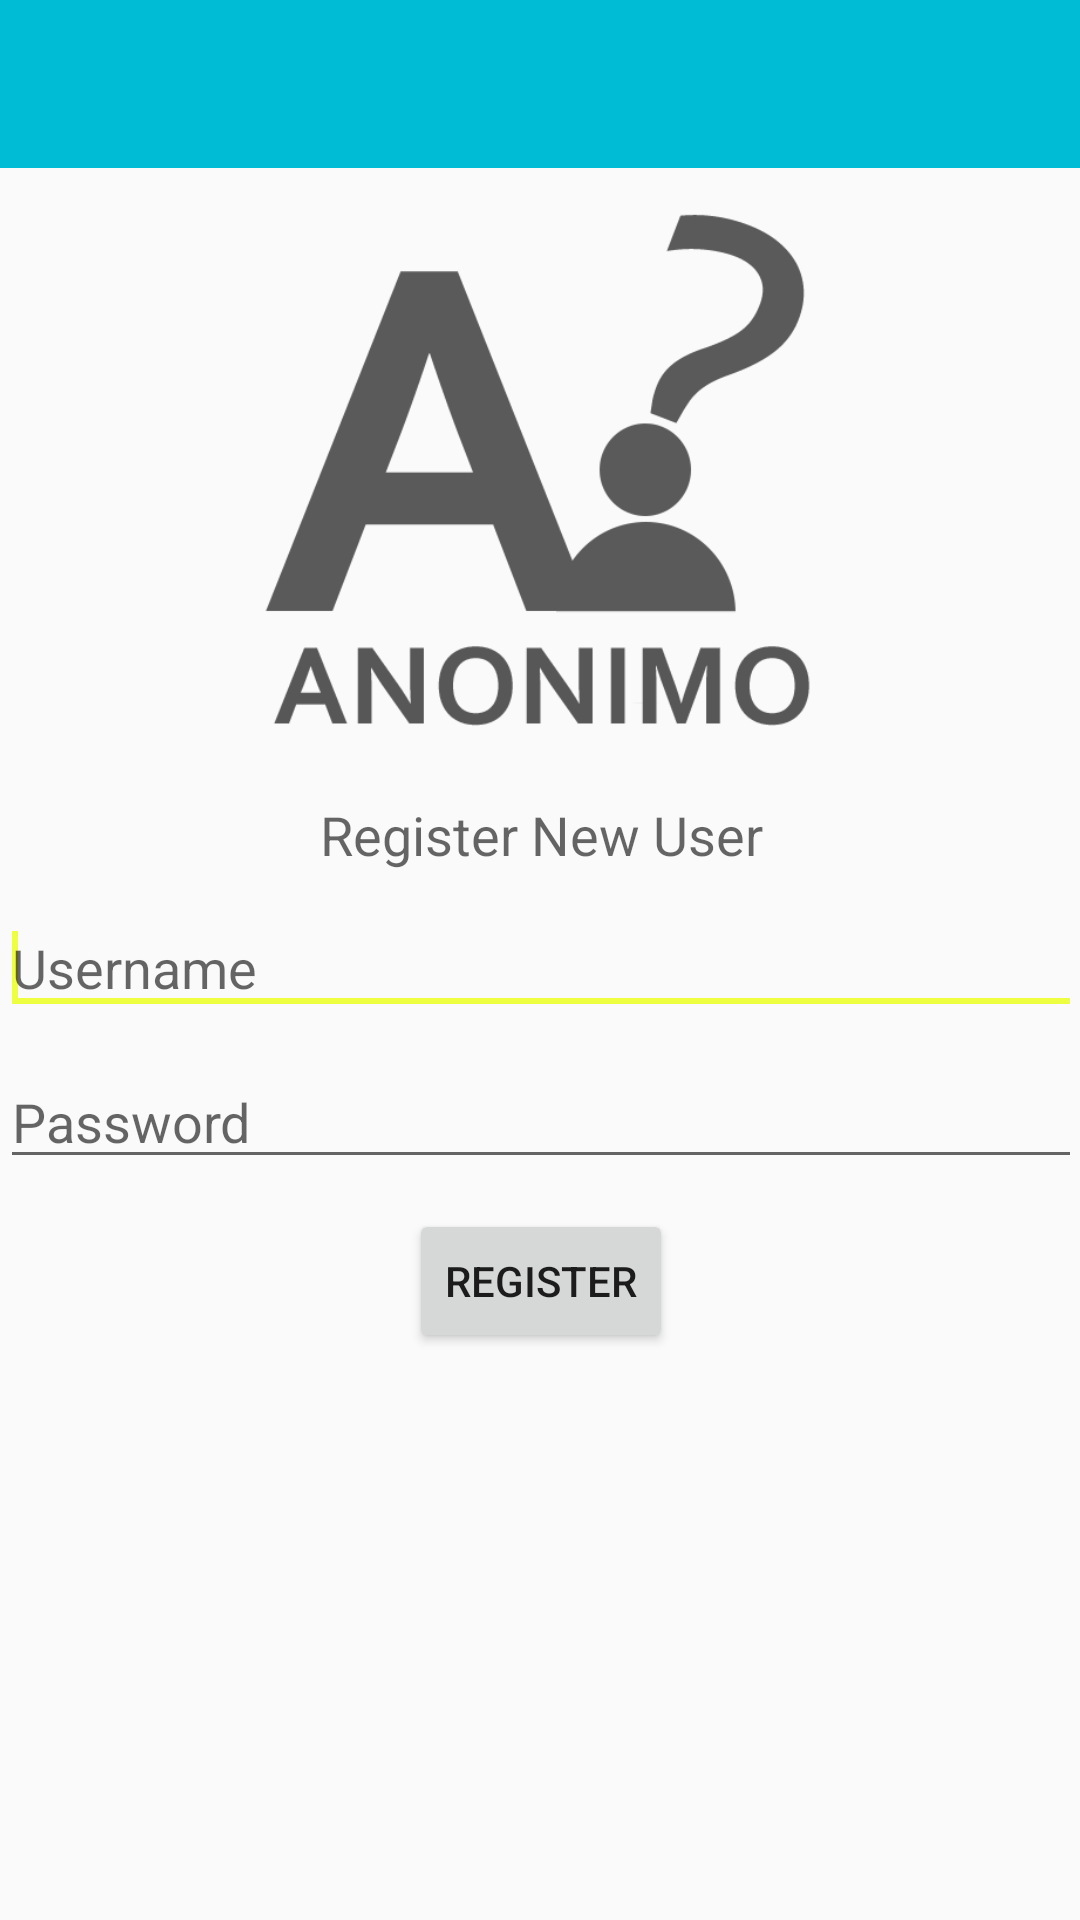

Android layout source for this screen:
<!-- AndroidManifest.xml: application theme AppTheme -->
<!-- res/layout/activity_register.xml -->
<LinearLayout xmlns:android="http://schemas.android.com/apk/res/android"
    xmlns:tools="http://schemas.android.com/tools"
    android:layout_width="match_parent"
    android:layout_height="match_parent"
    android:orientation="vertical"
    tools:context="in.kicka55studios.mysqltest.Register">

    <include
        android:id="@+id/app_bar"
        layout="@layout/app_bar">

    </include>

    <ScrollView
        android:id="@+id/scrollView"
        android:layout_width="match_parent"
        android:layout_height="match_parent"
        android:paddingBottom="@dimen/activity_vertical_margin"
        android:paddingLeft="@dimen/activity_horizontal_margin"
        android:paddingRight="@dimen/activity_horizontal_margin"
        android:paddingTop="@dimen/activity_vertical_margin">

        <LinearLayout
            android:id="@+id/linear1"
            android:layout_width="match_parent"
            android:layout_height="wrap_content"
            android:orientation="vertical">

            <ImageView
                android:id="@+id/imageView"
                android:layout_width="200dp"
                android:layout_height="200dp"
                android:layout_gravity="center"
                android:scaleType="centerCrop"
                android:src="@drawable/logo" />

            <TextView
                android:layout_width="match_parent"
                android:layout_height="wrap_content"
                android:layout_marginTop="10dp"
                android:gravity="center"
                android:text="Register New User"
                android:textAppearance="?android:attr/textAppearanceMedium" />


            <EditText
                android:id="@+id/usernameInput"
                android:layout_width="match_parent"
                android:layout_height="wrap_content"
                android:layout_gravity="center"
                android:layout_marginTop="10dp"
                android:hint="Username">

                <requestFocus />
            </EditText>

            <EditText
                android:id="@+id/passInput"
                android:layout_width="match_parent"
                android:layout_height="wrap_content"
                android:layout_gravity="center"
                android:layout_marginTop="10dp"
                android:ems="10"
                android:hint="Password"
                android:inputType="textPassword" />

            <Button
                android:id="@+id/register"
                android:layout_width="wrap_content"
                android:layout_height="wrap_content"
                android:layout_gravity="center"
                android:layout_marginTop="10dp"
                android:focusable="false"
                android:onClick="registerNewUser"
                android:text="Register" />

        </LinearLayout>
    </ScrollView>
</LinearLayout>
<!-- res/layout/app_bar.xml (included above) -->
<?xml version="1.0" encoding="utf-8"?>
<android.support.v7.widget.Toolbar xmlns:android="http://schemas.android.com/apk/res/android"
    xmlns:app="http://schemas.android.com/apk/res-auto"
    android:layout_width="match_parent"
    android:layout_height="wrap_content"
    android:background="@color/primaryColor"
    app:theme="@style/MyCustomToolbarTheme">

</android.support.v7.widget.Toolbar>
<!-- resources referenced by this layout -->
<resources>
  <color name="primaryColor">#00BCD4</color>
  <!-- drawable logo: png bitmap (drawable, 30973 bytes) -->
  <style name="MyCustomToolbarTheme" parent="ThemeOverlay.AppCompat.Dark">
  
      </style>
  <style name="AppTheme" parent="AppTheme.Base">
          
      </style>
  <style name="AppTheme.Base" parent="Theme.AppCompat.Light.NoActionBar">
          <item name="colorPrimary">@color/primaryColor</item>
          <item name="colorPrimaryDark">@color/primaryColorDark</item>
          <item name="colorAccent">@color/accentColor</item>
      </style>
  <color name="primaryColorDark">#0097A7</color>
  <color name="accentColor">#EEFF41</color>
</resources>
